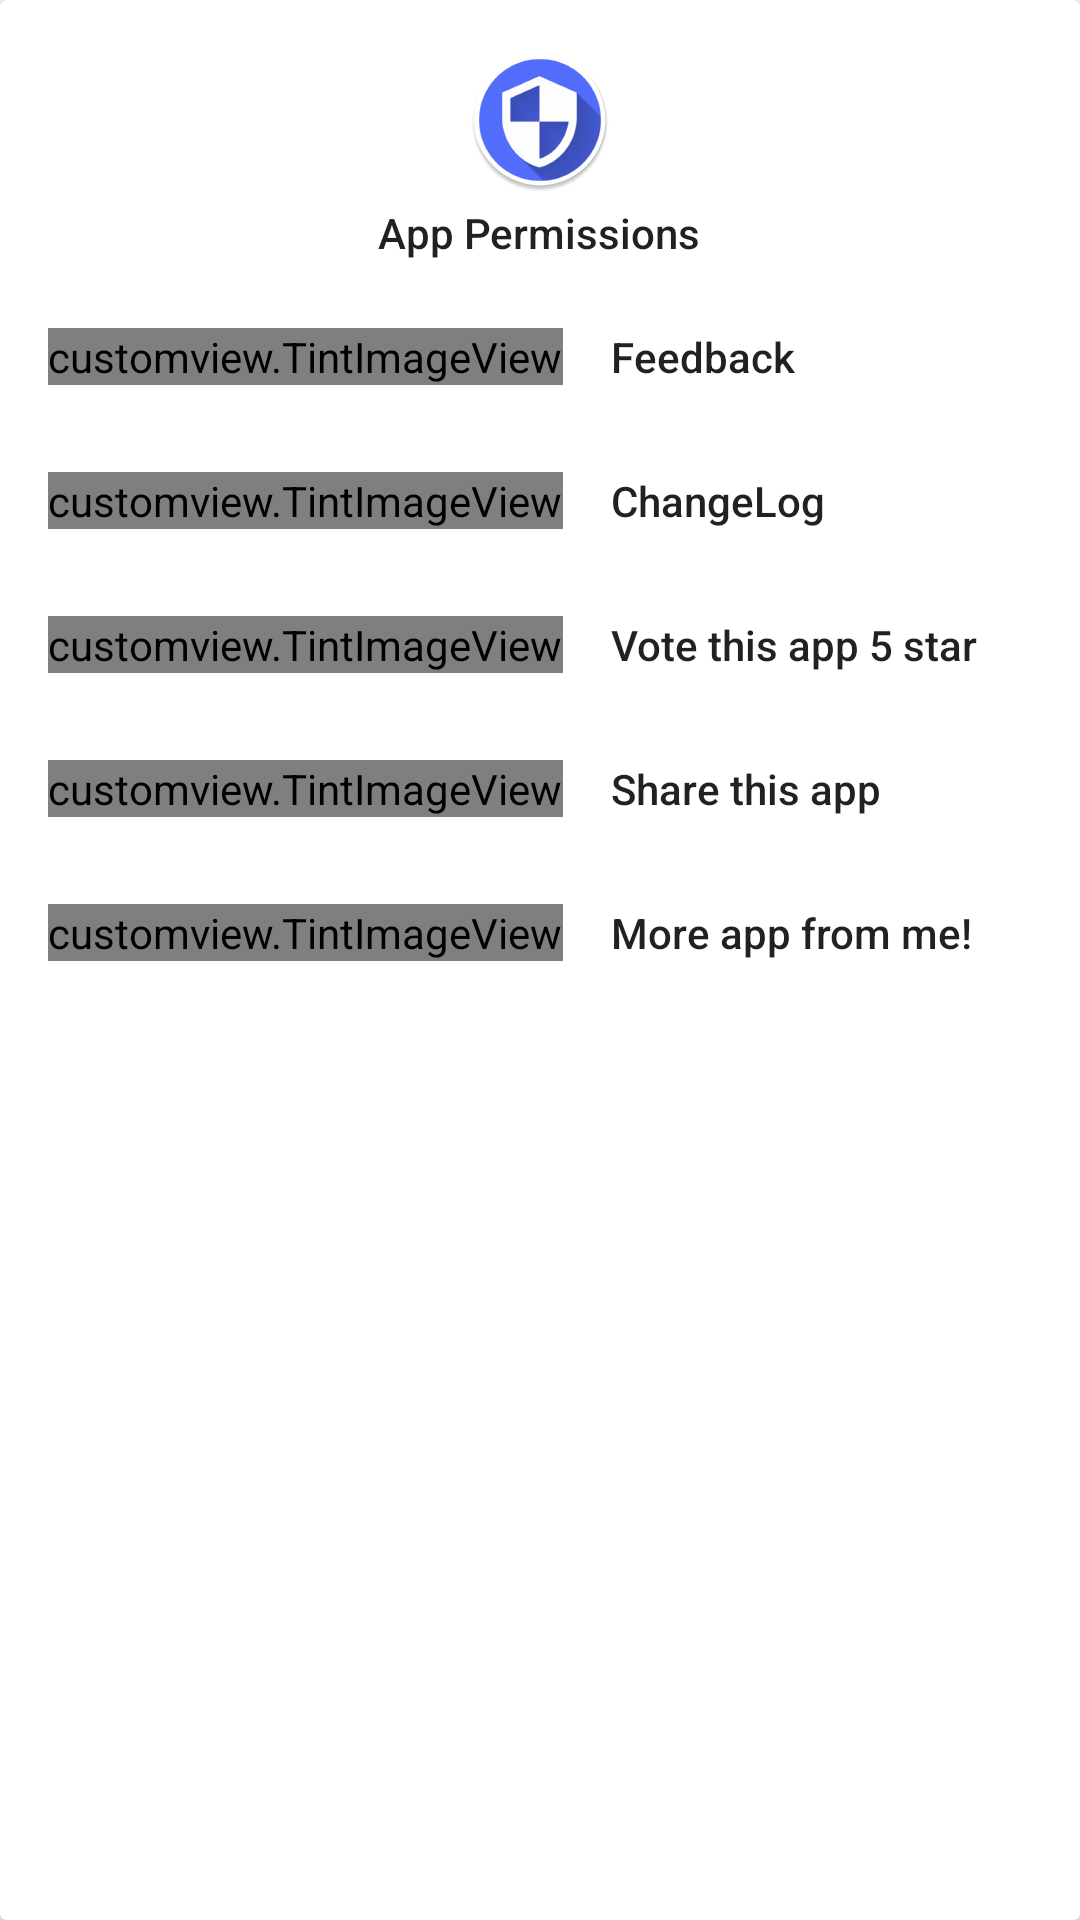

Produce the Android XML layout that renders to this screen, including the resource entries it uses.
<!-- AndroidManifest.xml: application theme AppTheme -->
<!-- res/layout/fragment_support.xml -->
<?xml version="1.0" encoding="utf-8"?>
<android.support.v7.widget.CardView xmlns:android="http://schemas.android.com/apk/res/android"
    xmlns:app="http://schemas.android.com/apk/res-auto"
    style="@style/BaseFullWidthStyle">

    <ScrollView style="@style/BaseFullWidthStyle">

        <LinearLayout
            style="@style/BaseFullWidthStyle"
            android:orientation="vertical">

            <ImageView
                style="@style/BaseWrapContentStyle"
                android:layout_gravity="center_horizontal"
                android:layout_marginTop="@dimen/dimen_16dp"
                android:src="@mipmap/ic_launcher" />

            <TextView
                android:id="@+id/txtAppName"
                style="@style/BaseWrapContentStyle"
                android:layout_gravity="center_horizontal"
                android:layout_marginTop="@dimen/dimen_4dp"
                android:text="@string/app_name"
                android:textAppearance="@style/TextAppearance.AppCompat.Body2" />

            <LinearLayout
                android:id="@+id/btnFeedback"
                style="@style/LinearLayoutButtonStyle"
                android:layout_marginTop="@dimen/dimen_8dp">

                <customview.TintImageView
                    style="@style/ImageViewButtonStyle"
                    app:tintColor="@color/colorPrimary"
                    android:src="@drawable/ic_email_black_24dp" />

                <TextView
                    style="@style/TextViewButtonStyle"
                    android:text="@string/feedback" />
            </LinearLayout>

            <LinearLayout
                android:id="@+id/btnChangeLog"
                style="@style/LinearLayoutButtonStyle">

                <customview.TintImageView
                    style="@style/ImageViewButtonStyle"
                    app:tintColor="@color/colorPrimary"
                    android:src="@drawable/ic_event_note_black_24dp" />

                <TextView
                    style="@style/TextViewButtonStyle"
                    android:text="@string/change_log" />
            </LinearLayout>

            <LinearLayout
                android:id="@+id/btnUserGuide"
                style="@style/LinearLayoutButtonStyle"
                android:visibility="gone">

                <customview.TintImageView
                    style="@style/ImageViewButtonStyle"
                    app:tintColor="@color/colorPrimary"
                    android:src="@drawable/ic_people_black_24dp" />

                <TextView
                    style="@style/TextViewButtonStyle"
                    android:text="@string/user_guide" />
            </LinearLayout>

            <LinearLayout
                android:id="@+id/btnVoteApp"
                style="@style/LinearLayoutButtonStyle">

                <customview.TintImageView
                    style="@style/ImageViewButtonStyle"
                    app:tintColor="@color/colorPrimary"
                    android:src="@drawable/ic_star_black_24dp" />

                <TextView
                    style="@style/TextViewButtonStyle"
                    android:text="@string/rate_app" />
            </LinearLayout>

            <LinearLayout
                android:id="@+id/btnShareApp"
                style="@style/LinearLayoutButtonStyle">

                <customview.TintImageView
                    style="@style/ImageViewButtonStyle"
                    app:tintColor="@color/colorPrimary"
                    android:src="@drawable/ic_share_black_24dp" />

                <TextView
                    style="@style/TextViewButtonStyle"
                    android:text="@string/share_app" />
            </LinearLayout>

            <LinearLayout
                android:id="@+id/btnMoreApp"
                style="@style/LinearLayoutButtonStyle">

                <customview.TintImageView
                    style="@style/ImageViewButtonStyle"
                    app:tintColor="@color/colorPrimary"
                    android:src="@drawable/ic_shop_black_24dp" />

                <TextView
                    style="@style/TextViewButtonStyle"
                    android:text="@string/more_app" />
            </LinearLayout>

        </LinearLayout>

    </ScrollView>
</android.support.v7.widget.CardView>
<!-- resources referenced by this layout -->
<resources>
  <color name="colorPrimary">#3F51B5</color>
  <dimen name="dimen_16dp">16dp</dimen>
  <dimen name="dimen_4dp">4dp</dimen>
  <dimen name="dimen_8dp">8dp</dimen>
  <!-- mipmap ic_launcher: png bitmap (mipmap-hdpi, 6546 bytes) -->
  <string name="app_name">App Permissions</string>
  <string name="change_log">ChangeLog</string>
  <string name="feedback">Feedback</string>
  <string name="more_app">More app from me!</string>
  <string name="rate_app">Vote this app 5 star</string>
  <string name="share_app">Share this app</string>
  <string name="user_guide">User guide</string>
  <style name="BaseFullWidthStyle">
          <item name="android:layout_width">match_parent</item>
          <item name="android:layout_height">wrap_content</item>
      </style>
  <style name="BaseWrapContentStyle">
          <item name="android:layout_width">wrap_content</item>
          <item name="android:layout_height">wrap_content</item>
      </style>
  <style name="ImageViewButtonStyle" parent="BaseWrapContentStyle">
          <item name="android:layout_marginLeft">@dimen/dimen_16dp</item>
      </style>
  <style name="LinearLayoutButtonStyle" parent="BaseFullWidthStyle">
          <item name="android:orientation">horizontal</item>
          <item name="android:gravity">center_vertical</item>
          <item name="android:minHeight">?attr/listPreferredItemHeightSmall</item>
          <item name="android:background">@drawable/button_selector</item>
      </style>
  <style name="TextViewButtonStyle" parent="BaseWrapContentStyle">
          <item name="android:layout_marginLeft">@dimen/dimen_16dp</item>
          <item name="android:textAppearance">@style/TextAppearance.AppCompat.Body2</item>
      </style>
  <style name="AppTheme" parent="Theme.AppCompat.Light.DarkActionBar">
          
          <item name="colorPrimary">@color/colorPrimary</item>
          <item name="colorPrimaryDark">@color/colorPrimaryDark</item>
          <item name="colorAccent">@color/colorAccent</item>
      </style>
  <!-- drawable button_selector (drawable) -->
  <?xml version="1.0" encoding="utf-8"?>
  <selector xmlns:android="http://schemas.android.com/apk/res/android">
      <item android:drawable="@color/dim_foreground_disabled_material_dark" android:state_pressed="true" />
      <item android:drawable="@android:color/transparent" />
  </selector>
  <color name="colorPrimaryDark">#303F9F</color>
  <color name="colorAccent">#ff4066</color>
</resources>
